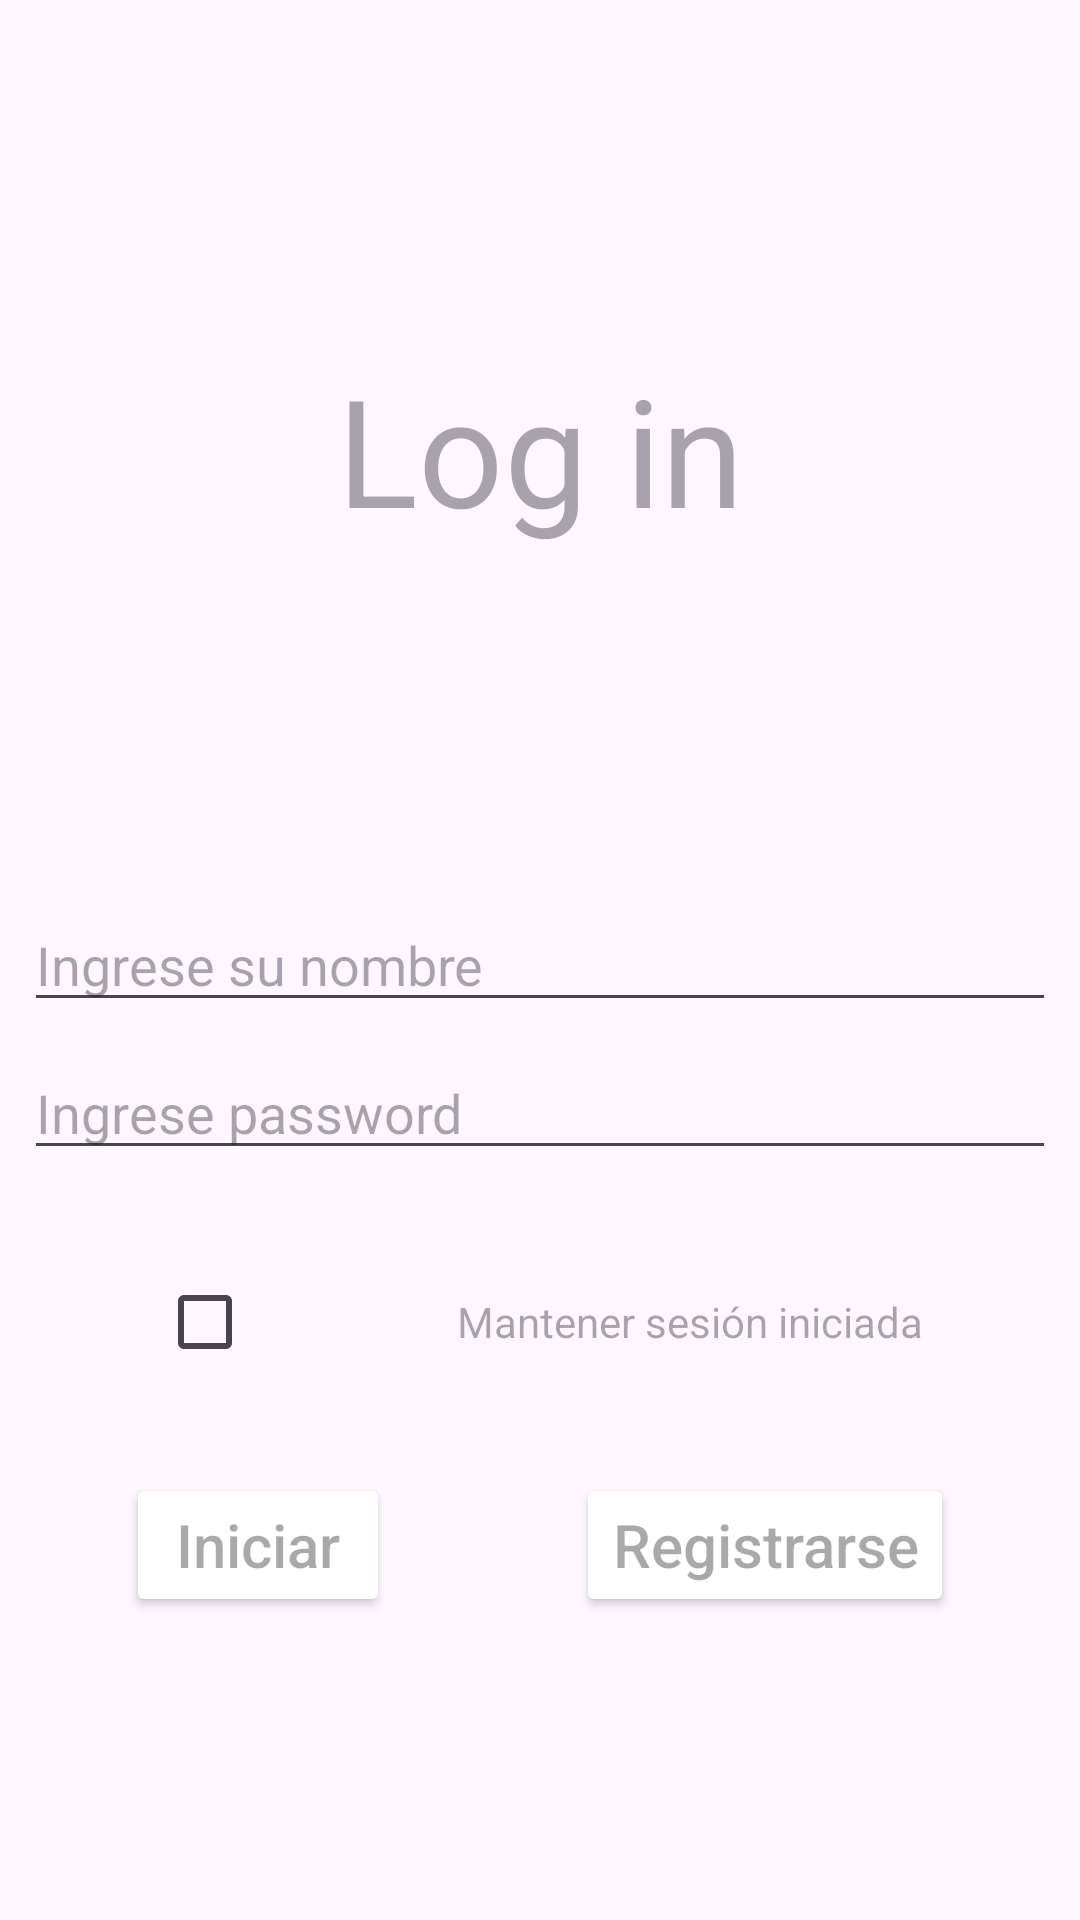

Layout XML and referenced resources for this Android screen:
<!-- AndroidManifest.xml: application theme Theme.PrimerTpLogin -->
<!-- res/layout/activity_main.xml -->
<?xml version="1.0" encoding="utf-8"?>
<androidx.constraintlayout.widget.ConstraintLayout xmlns:android="http://schemas.android.com/apk/res/android"
    xmlns:app="http://schemas.android.com/apk/res-auto"
    xmlns:tools="http://schemas.android.com/tools"
    android:id="@+id/main"
    android:orientation="vertical"
    android:layout_gravity="center"
    android:layout_width="match_parent"
    android:layout_height="match_parent"
    tools:context=".MainActivity">

    <EditText
        android:id="@+id/editUser"
        android:layout_width="match_parent"
        android:layout_height="wrap_content"
        android:layout_margin="8dp"
        android:hint="@string/edit_text_hint_user"
        app:layout_constraintBottom_toBottomOf="parent"
        app:layout_constraintEnd_toEndOf="parent"
        app:layout_constraintStart_toStartOf="parent"
        app:layout_constraintTop_toTopOf="parent" />

    <EditText
        android:id="@+id/editPassword"
        android:layout_width="match_parent"
        android:layout_height="wrap_content"
        android:layout_margin="8dp"
        android:hint="@string/edit_text_hint_password"
        app:layout_constraintEnd_toEndOf="parent"
        app:layout_constraintStart_toStartOf="parent"
        app:layout_constraintTop_toBottomOf="@+id/editUser" />

    <TextView
        android:id="@+id/textView"
        android:layout_width="wrap_content"
        android:layout_height="wrap_content"
        android:hint="@string/edit_text_hint_title"
        android:textSize="50dp"
        app:layout_constraintBottom_toTopOf="@+id/editUser"
        app:layout_constraintEnd_toEndOf="parent"
        app:layout_constraintStart_toStartOf="parent"
        app:layout_constraintTop_toTopOf="parent" />

    <CheckBox
        android:id="@+id/checkbox"
        android:layout_width="wrap_content"
        android:layout_height="wrap_content"
        android:gravity="center"
        android:textSize="20dp"
        app:layout_constraintBottom_toTopOf="@+id/button_sig_in"
        app:layout_constraintEnd_toStartOf="@+id/textView3"
        app:layout_constraintStart_toStartOf="parent"
        app:layout_constraintTop_toBottomOf="@+id/editPassword" />



    <Button
        android:id="@+id/button_register"
        android:layout_width="wrap_content"
        android:layout_height="wrap_content"
        android:backgroundTint="@color/green"
        android:hint="@string/edit_text_hint_register"
        android:textColor="@color/white"
        android:textSize="20dp"
        app:layout_constraintBottom_toBottomOf="parent"
        app:layout_constraintEnd_toEndOf="parent"
        app:layout_constraintStart_toEndOf="@id/button_sig_in"
        app:layout_constraintTop_toBottomOf="@+id/editPassword" />

    <Button
        android:id="@+id/button_sig_in"
        android:layout_width="wrap_content"
        android:layout_height="wrap_content"
        android:layout_marginEnd="20dp"
        android:backgroundTint="@color/green"
        android:hint="@string/edit_text_hint_sign_in"
        android:textColor="@color/white"
        android:textSize="20dp"
        app:layout_constraintBottom_toBottomOf="parent"
        app:layout_constraintEnd_toStartOf="@id/button_register"
        app:layout_constraintStart_toStartOf="parent"
        app:layout_constraintTop_toBottomOf="@+id/editPassword" />

    <TextView
        android:id="@+id/textView3"
        android:layout_width="wrap_content"
        android:layout_height="wrap_content"
        android:hint="@string/edit_text_hint_autoLogin"
        app:layout_constraintBottom_toTopOf="@+id/button_register"
        app:layout_constraintEnd_toEndOf="parent"
        app:layout_constraintStart_toEndOf="@id/checkbox"
        app:layout_constraintTop_toBottomOf="@+id/editPassword" />
</androidx.constraintlayout.widget.ConstraintLayout>
<!-- resources referenced by this layout -->
<resources>
  <string name="edit_text_hint_autoLogin">Mantener sesión iniciada</string>
  <string name="edit_text_hint_password">Ingrese password</string>
  <string name="edit_text_hint_register">Registrarse</string>
  <string name="edit_text_hint_sign_in">Iniciar</string>
  <string name="edit_text_hint_title">Log in</string>
  <string name="edit_text_hint_user">Ingrese su nombre</string>
  <style name="Theme.PrimerTpLogin" parent="Base.Theme.PrimerTpLogin" />
  <style name="Base.Theme.PrimerTpLogin" parent="Theme.Material3.DayNight.NoActionBar">
          
          
      </style>
  <!-- not gathered from this repository: default colours our renderer supplied (Android Studio template values) -->
  <color name="white">#FFFFFFFF</color>
</resources>
